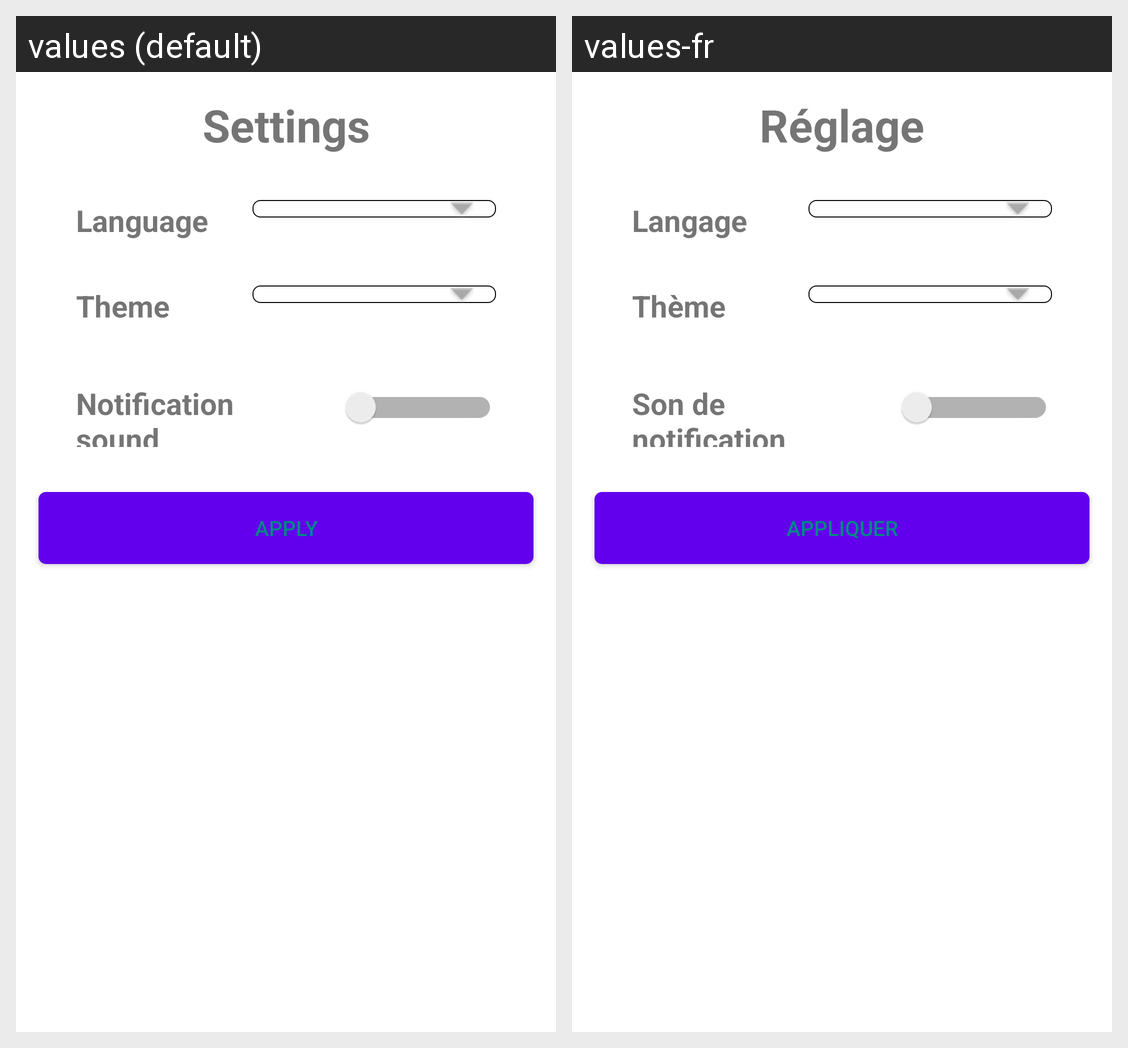

Translations of the strings shown on this Android screen, per locale in the grid:
Android screen res/layout/settings_fragment.xml rendered under 2 locales, left to right: values (default), values-fr. Device: Nexus 5 (rendered at 1080×1920; each locale shown at half size, 540×960, under a caption strip naming it); theme Theme.MaterialComponents.DayNight.NoActionBar.
Strings drawn on this screen, with the default value and each locale's value (text and hints the layout hard-codes, and strings that could not be matched under every locale, appear in the picture but are not listed):

setting
  values: Settings
  values-fr: Réglage

language
  values: Language
  values-fr: Langage

theme
  values: Theme
  values-fr: Thème

notif_sound
  values: Notification sound
  values-fr: Son de notification

apply
  values: Apply
  values-fr: Appliquer
